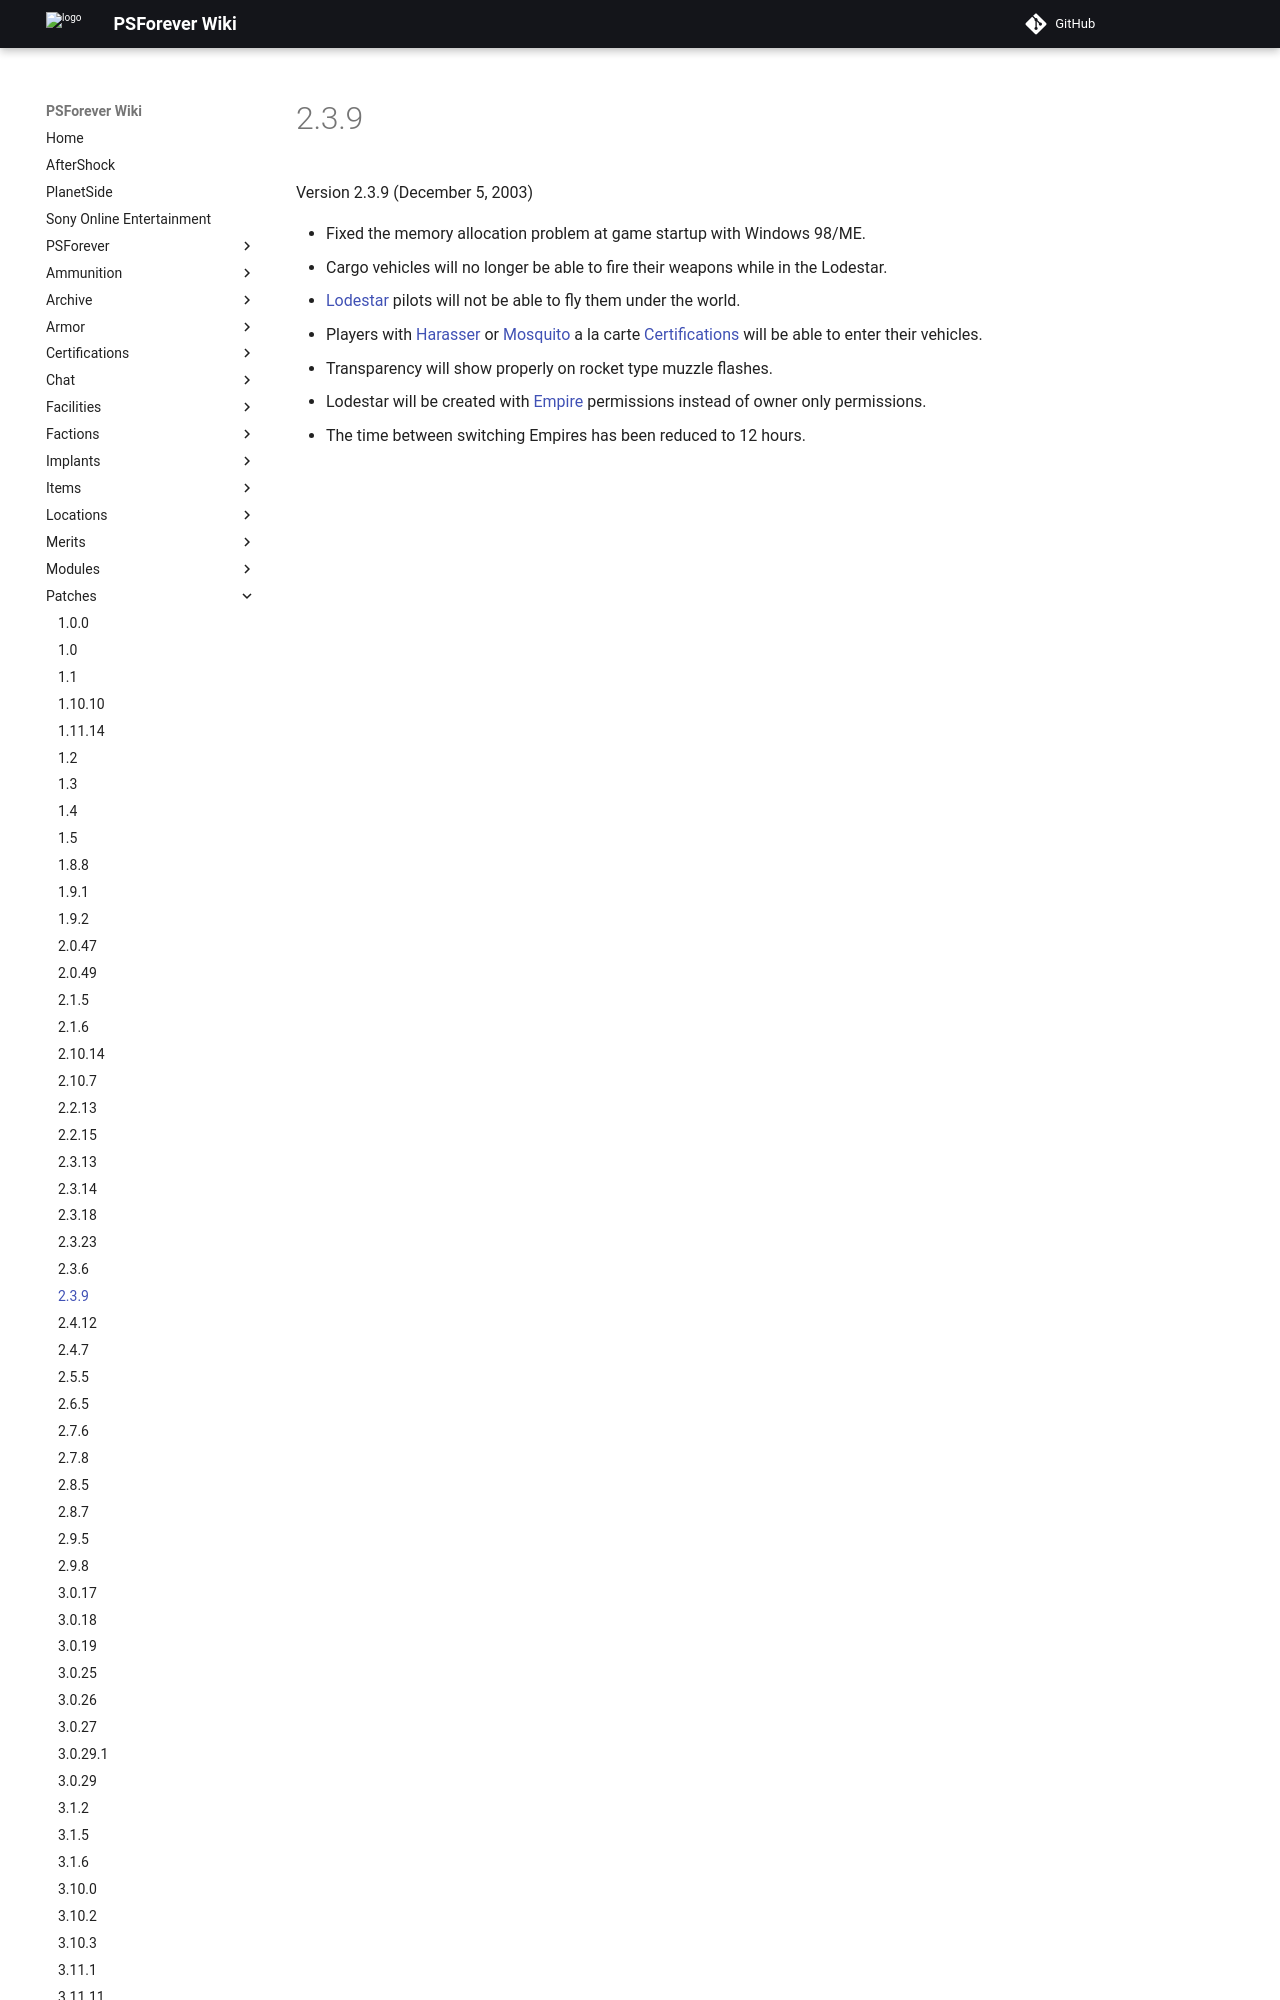

repository: psforever/wiki · page: patches/2.3.9/index.html · generator: mkdocs

# 2.3.9

Version 2.3.9 (December 5, 2003)

- Fixed the memory allocation problem at game startup with Windows 98/ME.
- Cargo vehicles will no longer be able to fire their weapons while in the
  Lodestar.
- [Lodestar](../vehicles/Lodestar.md) pilots will not be able to fly them under
  the world.
- Players with [Harasser](../vehicles/Harasser.md) or
  [Mosq
